Run: headless pygame with SDL's dummy video driver; simulated clock (each Clock.tick advances the game by its frame time, no real sleeping); random seed 0; keys injected as events and as key.get_pressed() state; no mouse input.
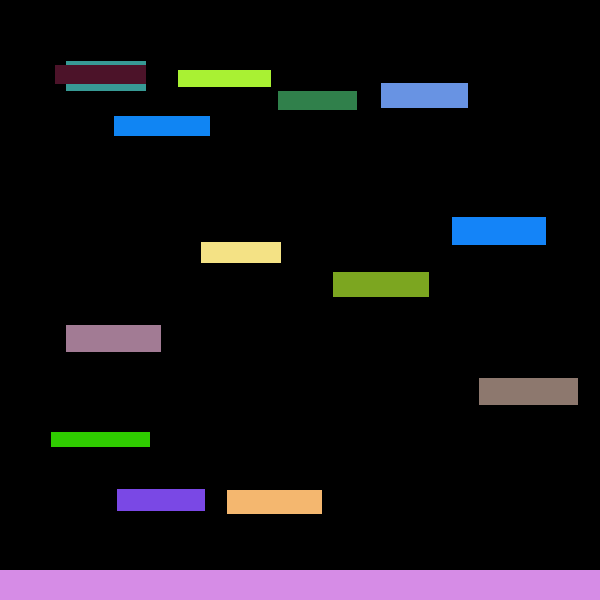
Frame 1 of 4 · flips 1–60 · no input
Frame 2 of 4 · flips 61–180 · tapped SPACE, RETURN · held RIGHT (→), D · screen unchanged from frame 1, image omitted
Frame 3 of 4 · flips 181–300 · held DOWN (↓), S · screen unchanged from frame 2, image omitted
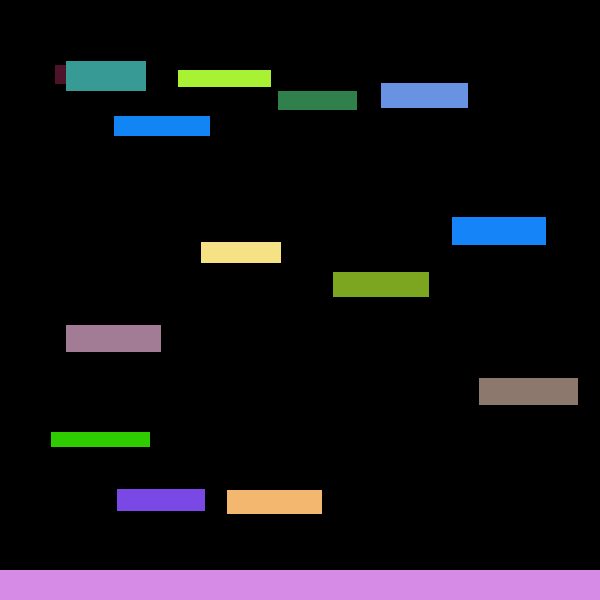
Frame 4 of 4 · flips 301–420 · held LEFT (←), A, UP (↑), W

The pygame program that drew these frames:

import pygame
import random

pygame.init()

width = 600
height = 600

window = pygame.display.set_mode((width, height))


class Platform():
    def __init__(self, x, y, width, height):
        self.x = x
        self.y = y
        self.height = height
        self.width = width
        self.color = (random.randint(0, 255), random.randint(0, 255), random.randint(0, 255))
        self.area = pygame.Rect(self.x, self.y, self.width, self. height)

    def draw_platform(self):
        random_chance = random.randint(1, 6)
        if random_chance == 1:
            pygame.draw.rect(window, self.color, self.area)


class Coin():
    def __init__(self, x, y, r):
        self.x = x
        self.y = y
        self.r = r
        self.color = "yellow"
        self.is_visible = True


platforms = []


for i in range(0, 14):
    platforms.append(Platform(random.randint(20, 500), random.randint(20, 500),
                              random.randint(70, 100), random.randint(15, 30)))  # so basically, winning the game
    # depends on your luck (how the platforms generate)... so, good luck XD (I'll change this, no worries)

platforms.append(Platform(0, 570, width, 30))

while True:
    for event in pygame.event.get():
        if event.type == pygame.QUIT:
            pygame.quit()
            quit()

    for p in platforms:
        p.draw_platform()

    pygame.display.update()
